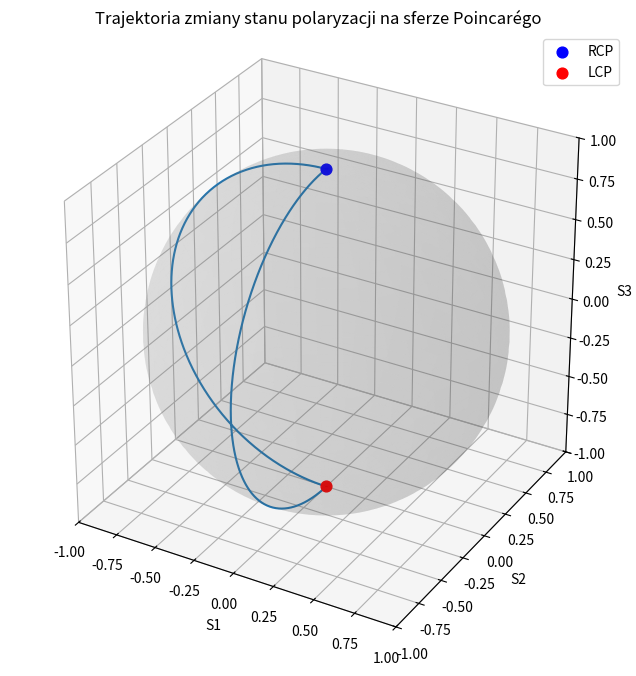

Write Python code to recreate this figure.
import numpy as np
import matplotlib.pyplot as plt

def jones_RCP():
    return (1 / np.sqrt(2)) * np.array([1.0, 1.0j], dtype=complex)


def jones_LCP():
    return (1 / np.sqrt(2)) * np.array([1.0, -1.0j], dtype=complex)

def R(theta):
    return np.array([
        [np.cos(theta), -np.sin(theta)],
        [np.sin(theta),  np.cos(theta)]
    ], dtype=complex)


def waveplate(theta, delta):
    return R(theta) @ np.array([
        [1.0, 0.0],
        [0.0, np.exp(1.0j * delta)]
    ], dtype=complex) @ R(-theta)


def QWP_matrix(theta):
    return waveplate(theta, np.pi / 2)


def HWP_matrix(theta):
    return waveplate(theta, np.pi)

def stokes_vector(E):
    Ex, Ey = E[0], E[1]

    S0 = np.abs(Ex)**2 + np.abs(Ey)**2
    S1 = np.abs(Ex)**2 - np.abs(Ey)**2
    S2 = 2 * np.real(np.conj(Ex) * Ey)
    S3 = 2 * np.imag(np.conj(Ex) * Ey)

    return np.array([S1, S2, S3], dtype=float) / S0

def QWP_trajectory(psi_in, theta=0.0, steps=300):
    traj = []

    for delta in np.linspace(0, np.pi / 2, steps + 1)[1:]:
        J = waveplate(theta, delta)
        psi = J @ psi_in
        traj.append(stokes_vector(psi))

    psi_out = QWP_matrix(theta) @ psi_in
    return np.array(traj), psi_out

def HWP_trajectory(psi_in, theta=0.0, steps=300):
    traj = []

    for delta in np.linspace(0, np.pi, steps + 1)[1:]:
        J = waveplate(theta, delta)
        psi = J @ psi_in
        traj.append(stokes_vector(psi))

    psi_out = HWP_matrix(theta) @ psi_in
    return np.array(traj), psi_out


def HWP_endpoint(psi_in, theta):
    return HWP_matrix(theta) @ psi_in


def equator_angle(S):
    return np.arctan2(S[1], S[0])


def wrap_to_pi(angle):
    return (angle + np.pi) % (2 * np.pi) - np.pi


def equator_arc(S_in, S_out, steps=300):
    lambda_start = equator_angle(S_in)
    lambda_end = equator_angle(S_out)

    delta = wrap_to_pi(lambda_end - lambda_start)

    if abs(delta) < 1e-10:
        delta = 2 * np.pi

    if np.isclose(abs(delta), np.pi, atol=1e-12):
        delta = np.pi

    lambdas = lambda_start + np.linspace(0, delta, steps + 1)[1:]

    traj = np.column_stack([
        np.cos(lambdas),
        np.sin(lambdas),
        np.zeros_like(lambdas)
    ])

    return traj


def qwp_theta_to_return_to_RCP(S_on_equator):
    lam = equator_angle(S_on_equator)

    return 0.5 * (lam - np.pi / 2)


def simulate(steps=300):
    theta_qwp1 = 0.0
    theta_hwp = np.pi / 3

    psi = jones_RCP()
    traj = [stokes_vector(psi)]

    t, psi = QWP_trajectory(psi, theta=theta_qwp1, steps=steps)
    traj.extend(t)

    S_before_HWP = stokes_vector(psi)

    psi_after_HWP = HWP_endpoint(psi, theta=theta_hwp)
    S_after_HWP = stokes_vector(psi_after_HWP)

    t = equator_arc(S_before_HWP, S_after_HWP, steps=steps)
    traj.extend(t)

    psi = psi_after_HWP

    theta_qwp2 = qwp_theta_to_return_to_RCP(stokes_vector(psi))

    t, psi = QWP_trajectory(psi, theta=theta_qwp2, steps=steps)
    traj.extend(t)

    return np.array(traj)

def simulate2(steps=300):
    psi = jones_RCP()
    traj = [stokes_vector(psi)]

    theta_hwp1 = 0
    theta_hwp2 = np.pi / 4
    t, psi = HWP_trajectory(psi, theta=theta_hwp1, steps=steps)
    traj.extend(t)

    t, psi = HWP_trajectory(psi, theta=theta_hwp2, steps=steps)
    traj.extend(t)

    return np.array(traj)


def RCP_stokes():
    return np.array([0.0, 0.0, 1.0])


def LCP_stokes():
    return np.array([0.0, 0.0, -1.0])


def plot_poincare():
    fig = plt.figure(figsize=(8, 8))
    ax = fig.add_subplot(111, projection="3d")

    u = np.linspace(0, 2 * np.pi, 100)
    v = np.linspace(0, np.pi, 100)

    x = np.outer(np.cos(u), np.sin(v))
    y = np.outer(np.sin(u), np.sin(v))
    z = np.outer(np.ones_like(u), np.cos(v))

    ax.plot_surface(x, y, z, alpha=0.12, color="gray")

    ax.set_xlabel("S1")
    ax.set_ylabel("S2")
    ax.set_zlabel("S3")

    ax.set_xlim([-1, 1])
    ax.set_ylim([-1, 1])
    ax.set_zlim([-1, 1])
    ax.set_box_aspect([1, 1, 1])

    return fig, ax

#tu zmieniać między simulate i simulate2 żeby zobaczyć różne trajektorie
traj = simulate2(steps=500)
#simulate - trajektoria QWP-HWP-QWP
#simulate2 - trajektoria HWP-HWP
#steps - wygładzenie funkcji

fig, ax = plot_poincare()
ax.plot(
    traj[:, 0],
    traj[:, 1],
    traj[:, 2],
)

ax.scatter(*RCP_stokes(), color="blue", s=60, label="RCP")
ax.scatter(*LCP_stokes(), color="red", s=60, label="LCP")

ax.legend()
plt.title("Trajektoria zmiany stanu polaryzacji na sferze Poincarégo")
plt.show()
